Run: headless pygame with SDL's dummy video driver; simulated clock (each Clock.tick advances the game by its frame time, no real sleeping); random seed 0; keys injected as events and as key.get_pressed() state; mouse plan: one left click at the window centre at the start of phase 2, then a move to the lower-right quarter at the start of phase 3.
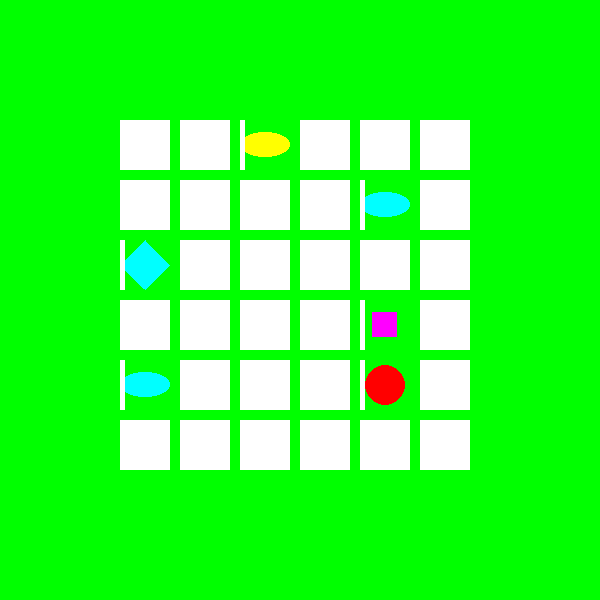
Frame 1 of 4 · flips 1–60 · no input
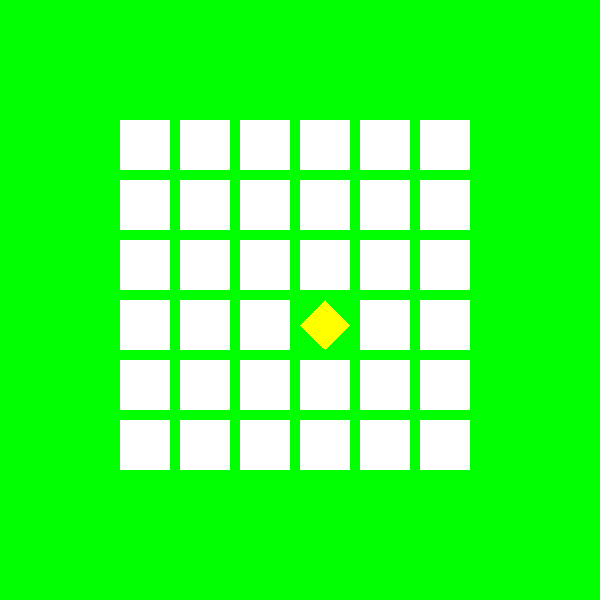
Frame 2 of 4 · flips 61–180 · clicked the window centre · tapped SPACE, RETURN · held RIGHT (→), D
Frame 3 of 4 · flips 181–300 · moved the mouse to the lower-right quarter · held DOWN (↓), S · screen unchanged from frame 2, image omitted
Frame 4 of 4 · flips 301–420 · held LEFT (←), A, UP (↑), W · screen unchanged from frame 3, image omitted

The pygame program that drew these frames:

import pygame
import random
import sys
from pygame.locals import *


WWIDTH = 600 #размер поля ширина
WHEIGHT = 600 # размер поля высота
OSPEED = 5 # скорость открыти/закрытия ячеек
BOXSIZE = 50 # размер ячеек
PROMSIZE = 10 # расстояние между ячеек
BWIDTH = 6 # линии ячеек
BHEIGHT = 6 # колонки ячеек
FPS = 40 # скорость работы программы


WHITE = (255, 255, 255)
RED = (255,   0,   0)
GREEN = (0, 255,   0)
BLUE = (0,   0, 255)
YELLOW = (255, 255,   0)
ORANGE = (255, 128,   0)
PURPLE = (255,   0, 255)
CYAN = (0, 255, 255)
GRAY = (100, 100, 100)


ROUND = 'round'
SQUARE = 'square'
ROMB = 'romb'
OVAL = 'oval'

COLORS = (RED, BLUE, YELLOW, ORANGE, PURPLE, CYAN)
SHAPES = (ROUND, SQUARE, ROMB, OVAL)

XC = int((WWIDTH - (BWIDTH * (BOXSIZE + PROMSIZE))) / 2)
YC = int((WHEIGHT - (BHEIGHT * (BOXSIZE + PROMSIZE))) / 2)

def main():
    global FPSCLOCK, DISPLAYSURF
    pygame.init()
    FPSCLOCK = pygame.time.Clock()
    DISPLAYSURF = pygame.display.set_mode((WWIDTH, WHEIGHT))
    mousex = 0 
    mousey = 0 
    pygame.display.set_caption('КАЗИНО 777')
    mainBoard = RandomBoard()
    rBoxes = GRB(False)
    FS = None
    DISPLAYSURF.fill(GREEN)
    startGame(mainBoard)
    while True: 
        mouseClicked = False
        DISPLAYSURF.fill(GREEN) 
        drawBoard(mainBoard, rBoxes)
        for event in pygame.event.get():
            if event.type == QUIT or (event.type == KEYUP and event.key == K_ESCAPE):
                pygame.quit()
                sys.exit()
            elif event.type == MOUSEMOTION:
                mousex, mousey = event.pos
            elif event.type == MOUSEBUTTONUP:
                mousex, mousey = event.pos
                mouseClicked = True
        boxx, boxy = GBP(mousex, mousey)
        if boxx != None and boxy != None:
            if not rBoxes[boxx][boxy]:
                HB(boxx, boxy)
            if not rBoxes[boxx][boxy] and mouseClicked:
                RBA(mainBoard, [(boxx, boxy)])
                rBoxes[boxx][boxy] = True 
                if FS == None: 
                    FS = (boxx, boxy)
                else: 
                    icon1shape, icon1color = GSC(mainBoard, FS[0], FS[1])
                    icon2shape, icon2color = GSC(mainBoard, boxx, boxy)
                    if icon1shape != icon2shape or icon1color != icon2color:
                        pygame.time.wait(1000) 
                        CBA(mainBoard, [(FS[0], FS[1]), (boxx, boxy)])
                        rBoxes[FS[0]][FS[1]] = False
                        rBoxes[boxx][boxy] = False
                    elif Win(rBoxes):
                        gameWin(mainBoard)
                        pygame.time.wait(10)
                        mainBoard = RandomBoard()
                        rBoxes = GRB(False)
                        drawBoard(mainBoard, rBoxes)
                        pygame.display.update()
                        pygame.time.wait(1000)
                        startGame(mainBoard)
                    FS = None         
        pygame.display.update()
        FPSCLOCK.tick(FPS)
def GRB(val):
    rBoxes = []
    for i in range(BWIDTH):
        rBoxes.append([val] * BHEIGHT)
    return rBoxes
def RandomBoard():
    icons = []
    for color in COLORS:
        for shape in SHAPES:
            icons.append( (shape, color) )
    random.shuffle(icons) 
    numIconsUsed = int(BWIDTH * BHEIGHT / 2) 
    icons = icons[:numIconsUsed] * 2 
    random.shuffle(icons)
    board = []
    for x in range(BWIDTH):
        column = []
        for y in range(BHEIGHT):
            column.append(icons[0])
            del icons[0] 
        board.append(column)
    return board
def splitIn(groupSize, theList):
    result = []
    for i in range(0, len(theList), groupSize):
        result.append(theList[i:i + groupSize])
    return result
def LTB(boxx, boxy):
    left = boxx * (BOXSIZE + PROMSIZE) + XC
    top = boxy * (BOXSIZE + PROMSIZE) + YC
    return (left, top)
def GBP(x, y):
    for boxx in range(BWIDTH):
        for boxy in range(BHEIGHT):
            left, top = LTB(boxx, boxy)
            boxRect = pygame.Rect(left, top, BOXSIZE, BOXSIZE)
            if boxRect.collidepoint(x, y):
                return (boxx, boxy)
    return (None, None)
def drawIcon(shape, color, boxx, boxy):
    quarter = int(BOXSIZE * 0.25) 
    half =    int(BOXSIZE * 0.5)  
    left, top = LTB(boxx, boxy) 
    if shape == ROUND:
        pygame.draw.circle(DISPLAYSURF, color, (left + half, top + half), half - 5)
    elif shape == SQUARE:
        pygame.draw.rect(DISPLAYSURF, color, (left + quarter, top + quarter, BOXSIZE - half, BOXSIZE - half))
    elif shape == ROMB:
        pygame.draw.polygon(DISPLAYSURF, color, ((left + half, top), (left + BOXSIZE - 1, top + half), (left + half, top + BOXSIZE - 1), (left, top + half)))
    elif shape == OVAL:
        pygame.draw.ellipse(DISPLAYSURF, color, (left, top + quarter, BOXSIZE, half))
def GSC(board, boxx, boxy):
    return board[boxx][boxy][0], board[boxx][boxy][1]
def DBC(board, boxes, cov):
    for box in boxes:
        left, top = LTB(box[0], box[1])
        pygame.draw.rect(DISPLAYSURF, GREEN, (left, top, BOXSIZE, BOXSIZE))
        shape, color = GSC(board, box[0], box[1])
        drawIcon(shape, color, box[0], box[1])
        if cov > 0:
            pygame.draw.rect(DISPLAYSURF, WHITE, (left, top, cov, BOXSIZE))
    pygame.display.update()
    FPSCLOCK.tick(FPS)
def RBA(board, BTR):
    for cov in range(BOXSIZE, (-OSPEED) - 1, -OSPEED):
        DBC(board, BTR, cov)
def CBA(board, BTC):
    for cov in range(0, BOXSIZE + OSPEED, OSPEED):
        DBC(board, BTC, cov)
def drawBoard(board, rev):
    for boxx in range(BWIDTH):
        for boxy in range(BHEIGHT):
            left, top = LTB(boxx, boxy)
            if not rev[boxx][boxy]:
                pygame.draw.rect(DISPLAYSURF, WHITE, (left, top, BOXSIZE, BOXSIZE))
            else:
                shape, color = GSC(board, boxx, boxy)
                drawIcon(shape, color, boxx, boxy)
def HB(boxx, boxy):
    left, top = LTB(boxx, boxy)
    pygame.draw.rect(DISPLAYSURF, BLUE, (left - 5, top - 5, BOXSIZE + 10, BOXSIZE + 10), 4)
def startGame(board):
    cBoxes = GRB(False)
    boxes = []
    for x in range(BWIDTH):
        for y in range(BHEIGHT):
            boxes.append( (x, y) )
    random.shuffle(boxes)
    boxGroups = splitIn(6, boxes)
    drawBoard(board, cBoxes)
    for boxGroup in boxGroups:
        RBA(board, boxGroup)
        CBA(board, boxGroup)
def gameWin(board):
    cBoxes = GRB(True)
    color1 = RED
    color2 = GREEN
    for i in range(13):
        color1, color2 = color2, color1
        DISPLAYSURF.fill(color1)
        drawBoard(board, cBoxes)
        pygame.display.update()
        pygame.time.wait(100)
def Win(rBoxes):
    for i in rBoxes:
        if False in i:
            return False 
    return True
if __name__ == '__main__':
    main()
